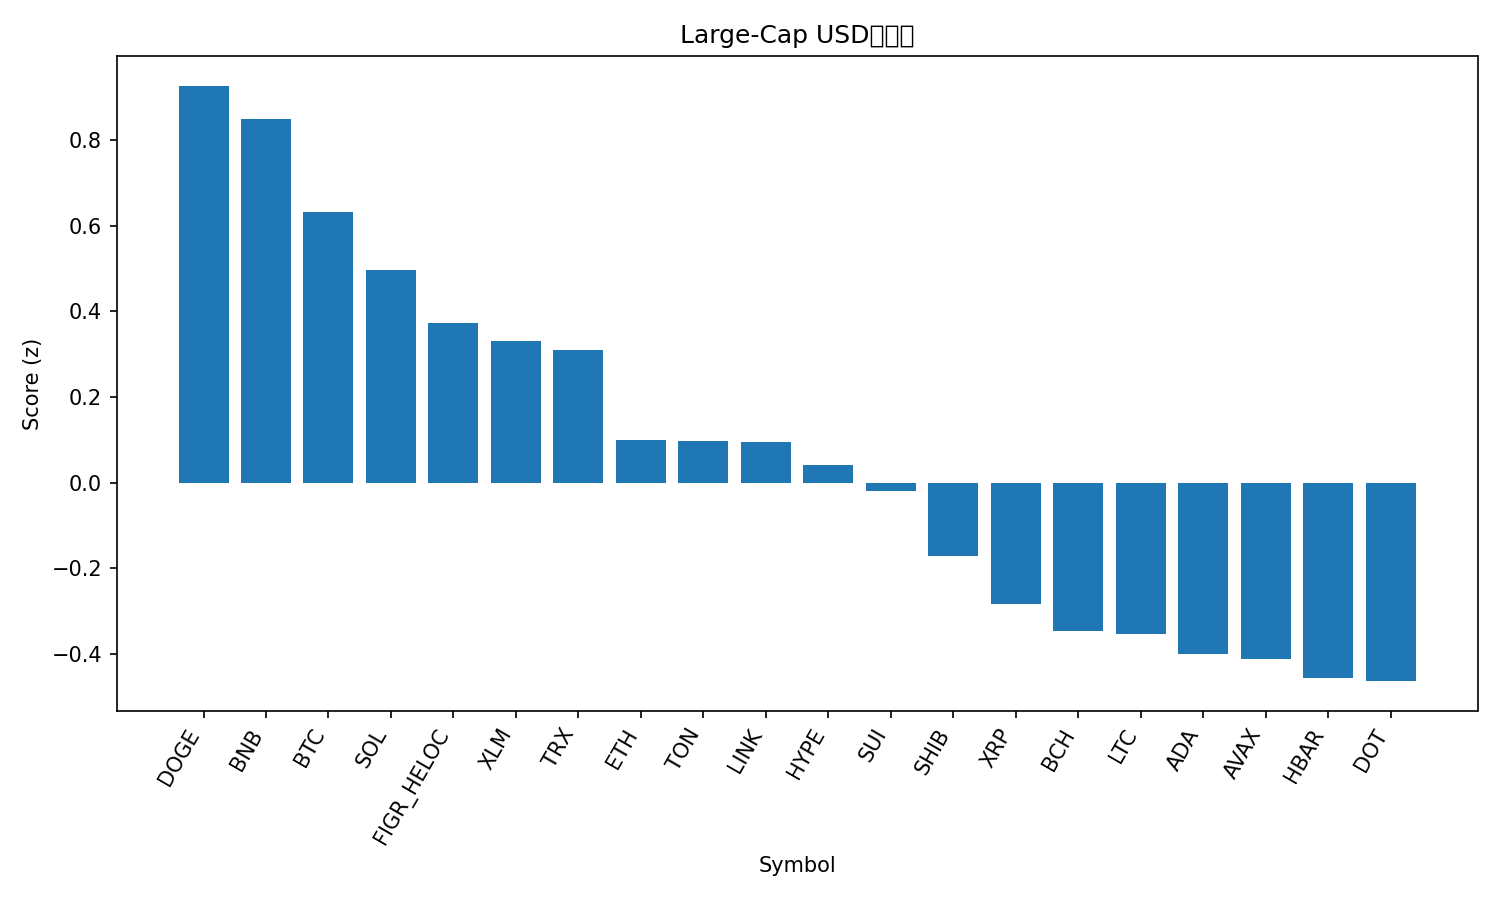

The data file committed next to this chart (first rows):
rank, name, symbol, price, pct_1h, pct_24h, pct_7d, pct_1h_vs_btc, pct_24h_vs_btc, pct_7d_vs_btc, market_cap_rank, market_cap, volume_usd, score
1, Dogecoin, DOGE, 0.2791, 0.2618, -3.601, 24.8, 0.211, -3.396, 20.71, 8, 42154820234, 5630713530, 0.9264
2, BNB, BNB, 929.3, 0.1221, -0.1345, 6.169, 0.07134, 0.07136, 2.076, 6, 129381531685, 1053982324, 0.8483
3, Bitcoin, BTC, 115786, 0.05071, -0.2058, 4.094, 0.0, 0.0, 0.0, 1, 2308362784641, 25262766002, 0.6328
4, Solana, SOL, 242.5, -0.2303, 0.8336, 19.48, -0.281, 1.039, 15.39, 5, 131691892985, 9428132693, 0.4965
5, Figure Heloc, FIGR_HELOC, 1.0, 0.0, 0.0, 0.0, -0.05071, 0.2058, -4.094, 20, 12441486670, 541566, 0.3733
6, Stellar, XLM, 0.3896, 0.2268, -3.78, 8.571, 0.1761, -3.575, 4.477, 21, 12408624936, 230689001, 0.3293
7, TRON, TRX, 0.3481, -0.0444, -0.4476, 6.02, -0.09512, -0.2418, 1.926, 10, 32965213206, 554410741, 0.3087
8, Ethereum, ETH, 4612, -0.09401, -1.12, 7.289, -0.1447, -0.9143, 3.195, 2, 556955024104, 22139440510, 0.1001
9, Toncoin, TON, 3.18, -0.01295, -1.339, 2.871, -0.06366, -1.133, -1.222, 28, 8181851790, 124417923, 0.09607
10, Chainlink, LINK, 24.21, 0.06782, -2.945, 8.661, 0.01711, -2.739, 4.568, 13, 16429479412, 697626422, 0.09423
11, Hyperliquid, HYPE, 54.16, -0.1498, -1.388, 15.14, -0.2005, -1.182, 11.05, 16, 14667843472, 494153412, 0.0399
12, Sui, SUI, 3.71, 0.01892, -2.948, 9.38, -0.0318, -2.743, 5.287, 18, 13236041789, 1077895210, -0.02079
13, Shiba Inu, SHIB, 1.369e-05, 0.0367, -3.883, 10.34, -0.01402, -3.677, 6.243, 29, 8072243847, 290367913, -0.1716
14, XRP, XRP, 3.04, -0.06897, -2.719, 6.101, -0.1197, -2.514, 2.007, 3, 181138439151, 4661609714, -0.2844
15, Bitcoin Cash, BCH, 594, -0.1923, -0.6278, -1.536, -0.243, -0.4219, -5.63, 23, 11838758266, 342663214, -0.3472
16, Litecoin, LTC, 115.3, 0.05395, -3.772, 0.7931, 0.003233, -3.566, -3.301, 26, 8797566595, 713880264, -0.3542
17, Cardano, ADA, 0.8902, 0.03209, -4.483, 7.425, -0.01862, -4.277, 3.331, 11, 32501385790, 1682373372, -0.4014
18, Avalanche, AVAX, 29.52, -0.3872, -1.116, 20.16, -0.4379, -0.9099, 16.07, 19, 12473181714, 896137177, -0.4126
19, Hedera, HBAR, 0.2398, -0.1195, -3.174, 9.496, -0.1702, -2.968, 5.403, 25, 10172806784, 218348685, -0.4562
20, Polkadot, DOT, 4.33, -0.06874, -3.684, 8.539, -0.1195, -3.478, 4.445, 34, 6595029991, 270616415, -0.4636
21, Cronos, CRO, 0.2375, -0.1234, -5.018, -8.29, -0.1741, -4.812, -12.38, 31, 7978112875, 53865998, -1.388
